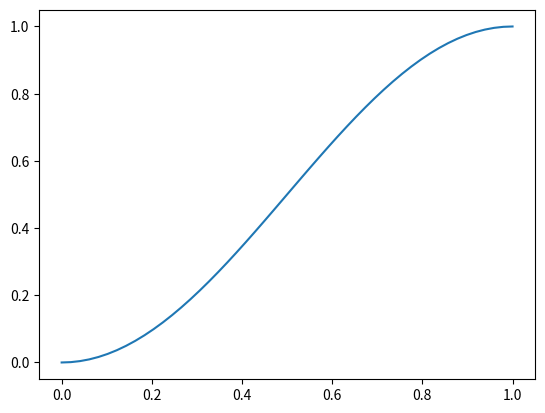

Here is the Python script that generated this plot:
#/usr/bin/env python3

import numpy as np
import time
import matplotlib.pyplot as plt



def swarm_relative_test(platforms, idx, running_time):   
    # properties
    hold_position = [0,0]
    period = 20
    
    r = 1.0
    
    if idx == 0: # perform absolute motion
        x,y = hold_position
        a = ((running_time/period)%1) * 2*np.pi
        
        return x,y,a
    else:
        primairy_platform = platforms[0]
        xt,yt,at = primairy_platform.xpos, primairy_platform.ypos, primairy_platform.attitude
        
        x = r*np.cos(at) + xt
        y = r*np.sin(at) + yt
        a = (-at)%(2*np.pi)
        
        return x,y,a
        
    


def transform_frame(data, transform=[0,0,0]):
    t_data, x_data, y_data, a_data = data
    dx, dy, da = transform
    
    x_transformed = x_data + dx
    y_transformed = y_data + dy
    a_transform = a_data + da # check if behaving
    
    return t_data, x_transformed, y_transformed, a_transform
    
    
def stay_at_position(dt = 0.1):
    time_set = time_set=np.arange(0, 10, dt)
    
    x_pos = np.zeros(len(time_set))
    y_pos = np.zeros(len(time_set))
    a_set = np.zeros(len(time_set))
    
    return [time_set, x_pos, y_pos, a_set], [time_set, x_pos, y_pos, a_set]
    
    



def circle_around_point(point_pos, point_vel, time, radius, period, sign=1, initial_time=0, initial_angle=0):
    center_px, center_py = point_pos
    center_vx, center_vy = point_vel
    
    rate = (2*np.pi)/period
    delta_time = (time-initial_time)
    
    # Position calculation
    pos_x = center_px + radius * np.cos(sign*rate*delta_time)
    pos_y = center_py + radius * np.sin(sign*rate*delta_time)
    
    # velocity calculation
    vel_x = center_vx - sign*rate*radius*np.sin(sign*rate * delta_time)
    vel_y = center_vy + sign*rate*radius*np.cos(sign*rate * delta_time)
    
    return pos_x, pos_y, vel_x, vel_y
    

def swarm_circle(f1=1, f2=2, R1=0.15, R2=0.65, P=60, dt=0.1):
    gcd = np.gcd(f1,f2)
    end_time = gcd*P
    
    time_set=np.arange(0, end_time, dt)
    
    pos1x, pos1y, dir1x, dir1y = circle_around_point([0,0], [0,0], time_set, R1, P/f1, sign=-1)
    pos2x, pos2y, dir2x, dir2y = circle_around_point([pos1x, pos1y], [dir1x, dir1y], time_set, R2, P/f2, sign=-1)
    
    relx, rely = pos1x - pos2x, pos1y - pos2y
    dir2_to_1 = (np.arctan2(relx, rely))

    dir_robot_1 = (np.arctan2(-relx, -rely))
    
    set_1 = [time_set, pos1x, pos1y, dir_robot_1]
    set_2 = [time_set, pos2x, pos2y, dir2_to_1]
    
    return set_1, set_2


def calibrate_directions(size = 0.25, seq_time=1.5, dt=0.1):
    
    seq_dir = [0*np.pi, 0.5*np.pi, 1.0*np.pi, 1.5*np.pi]
    N = len(seq_dir)
    time_set = np.arange(0,2*seq_time*N,dt)
    
    x_pos = np.zeros(len(time_set))
    y_pos = np.zeros(len(time_set))
    a_set = np.zeros(len(time_set))
    
    for i, dir in enumerate(seq_dir):
        seq_start_time = i*2*seq_time
        seq_half_time = i*2*seq_time + seq_time
        seq_end_time = (i+1)*2*seq_time
        
        progress_out  = np.linspace(0,1,int(seq_time/dt))
        progress_back = np.linspace(1,0,int(seq_time/dt))

        x_pos[int(seq_start_time/dt):int(seq_half_time/dt)] = size * np.cos(dir) * smooth_progress(progress_out)
        y_pos[int(seq_start_time/dt):int(seq_half_time/dt)] = size * np.sin(dir) * smooth_progress(progress_out)
        
        x_pos[int(seq_half_time/dt):int(seq_end_time/dt)]   = size * np.cos(dir) * smooth_progress(progress_back)
        y_pos[int(seq_half_time/dt):int(seq_end_time/dt)]   = size * np.sin(dir) * smooth_progress(progress_back)
    
    return [time_set, x_pos, y_pos, a_set], [time_set, x_pos, y_pos, a_set]
    
def smooth_progress(linear_progress):
    return  .5*np.sin(linear_progress*np.pi - np.pi/2) + .5

def circle_motion(T=6.0, R=0.25, dt=0.1):
    
    time_set = np.arange(0,T,dt)
    x_pos = R*np.cos(sign*time_set * 2*np.pi/T)
    y_pos = R*np.sin(sign*time_set * 2*np.pi/T)
    a_set = np.arange(0, 2*np.pi, 2*np.pi/len(time_set))
    
    return time_set, x_pos, y_pos, a_set
    


def main():
    #calibrate_directions()
    
    x = np.linspace(0,1,50)
    y = smooth_progress(x)
    plt.plot(x,y)
    plt.show()
    
    

if __name__ == "__main__":
    main()
 
 
 
 